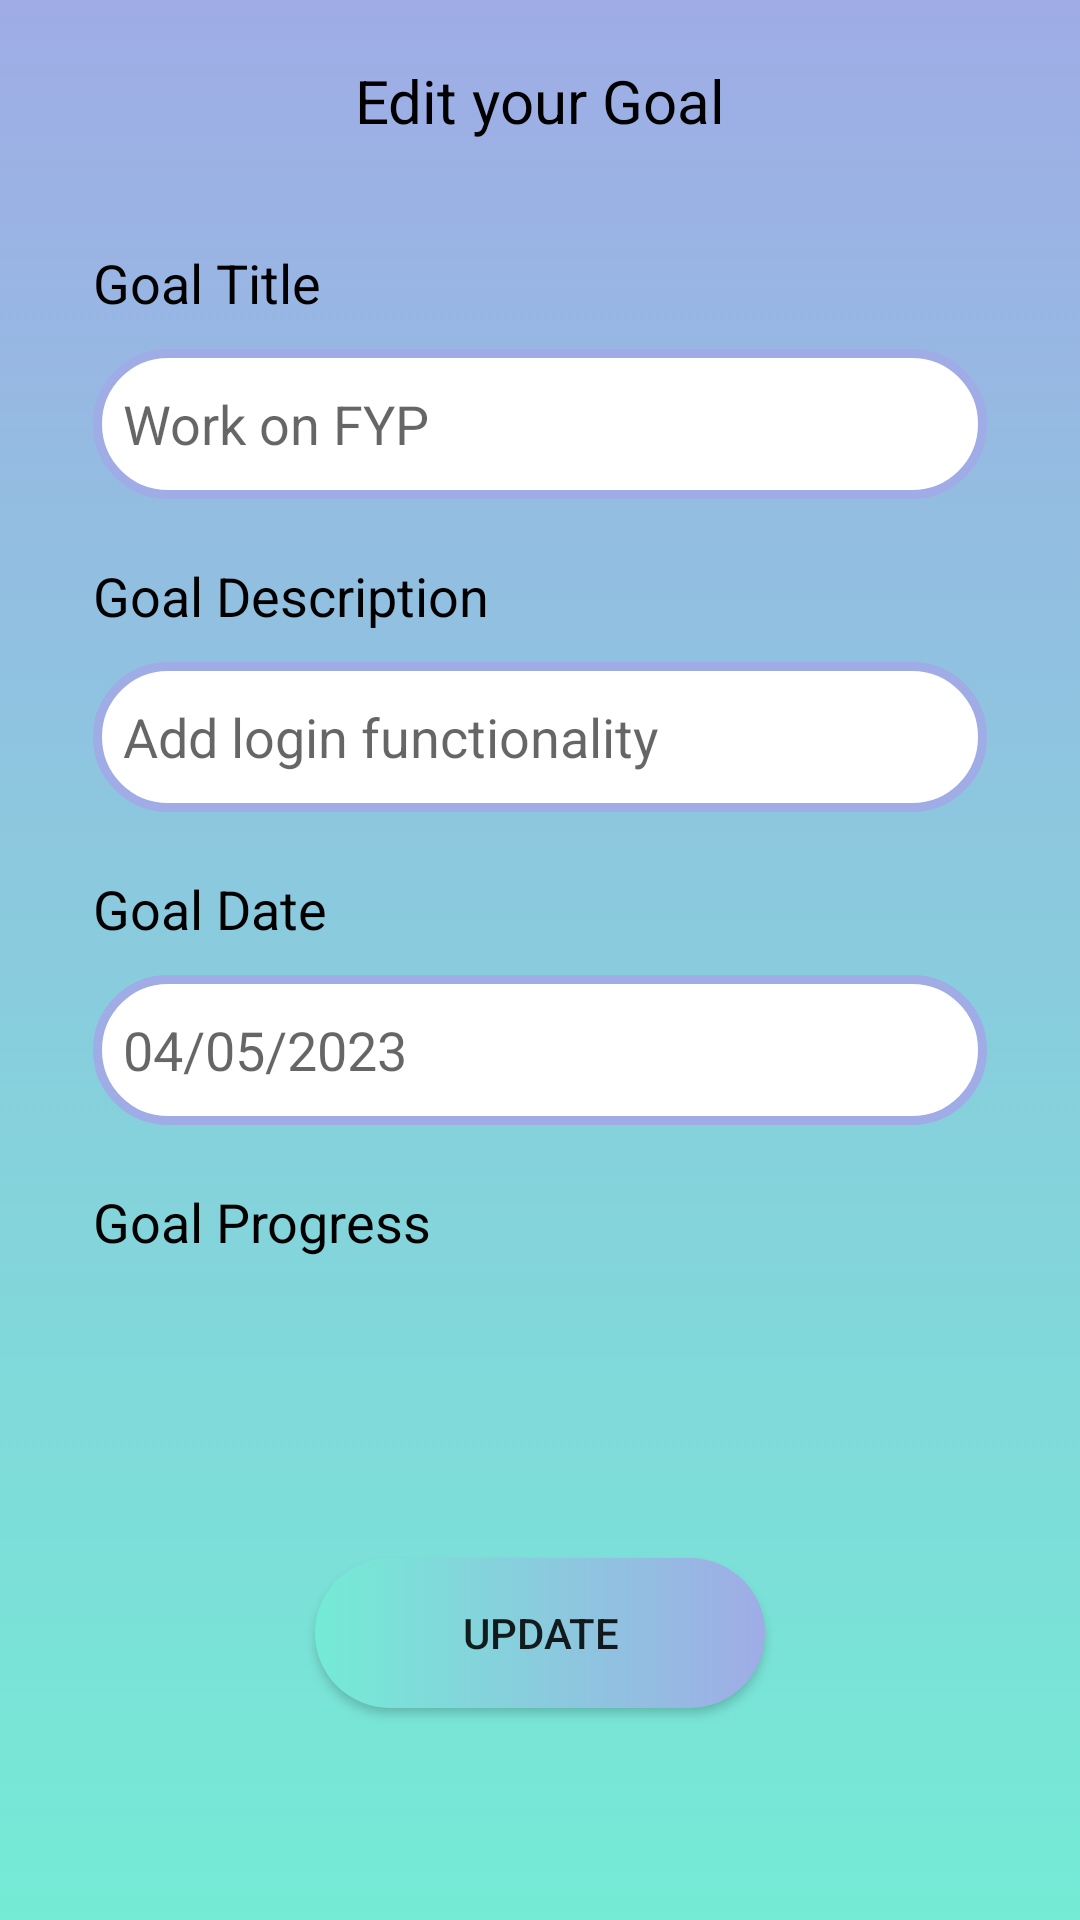

Write the Android layout XML for this screen, with the resource values it uses.
<!-- AndroidManifest.xml: application theme Theme.FYP -->
<!-- res/layout/fragment_goals_edit.xml -->
<?xml version="1.0" encoding="utf-8"?>
<LinearLayout xmlns:android="http://schemas.android.com/apk/res/android"
    xmlns:tools="http://schemas.android.com/tools"
    android:layout_width="match_parent"
    android:layout_height="match_parent"
    android:background="@drawable/gradient_background"
    android:orientation="vertical"
    tools:context=".UI.Calendar.CalActivity">

    <LinearLayout
        android:layout_width="match_parent"
        android:layout_height="wrap_content"
        android:layout_marginTop="20dp"

        android:orientation="horizontal">

        <TextView
            android:id="@+id/kgoalHeading"
            android:layout_width="0dp"
            android:layout_height="wrap_content"
            android:layout_weight="2"
            android:text="Edit your Goal"
            android:textAlignment="center"
            android:textColor="@color/black"
            android:textSize="20sp" />

    </LinearLayout>

    <LinearLayout
        android:layout_width="match_parent"
        android:layout_height="wrap_content"
        android:layout_marginLeft="15dp"
        android:layout_marginTop="15dp"
        android:layout_marginRight="15dp"
        android:orientation="vertical"
        android:paddingTop="20dp"
        android:paddingBottom="20dp">

        <LinearLayout
            android:layout_width="match_parent"
            android:layout_height="wrap_content"
            android:layout_marginLeft="16dp"
            android:layout_marginRight="16dp"
            android:orientation="vertical">

            <TextView
                android:layout_width="match_parent"
                android:layout_height="wrap_content"
                android:layout_marginBottom="10dp"
                android:text="Goal Title"
                android:textColor="@color/black"
                android:textSize="18sp" />

            <EditText
                android:id="@+id/kgoalTitle"
                android:layout_width="match_parent"
                android:layout_height="50dp"
                android:layout_marginBottom="20dp"
                android:background="@drawable/custom_textbox"
                android:drawableStart="@drawable/custom_ic_search"
                android:drawablePadding="10dp"
                android:hint="Work on FYP"
                android:padding="10dp" />
        </LinearLayout>

        <LinearLayout
            android:layout_width="match_parent"
            android:layout_height="wrap_content"
            android:layout_marginLeft="16dp"
            android:layout_marginRight="16dp"
            android:orientation="vertical">

            <TextView
                android:layout_width="match_parent"
                android:layout_height="wrap_content"
                android:layout_marginBottom="10dp"
                android:text="Goal Description"
                android:textColor="@color/black"
                android:textSize="18sp" />

            <EditText
                android:id="@+id/kgoalDescription"
                android:layout_width="match_parent"
                android:layout_height="50dp"
                android:layout_marginBottom="20dp"
                android:background="@drawable/custom_textbox"
                android:drawableStart="@drawable/custom_ic_search"
                android:drawablePadding="10dp"
                android:hint="Add login functionality"
                android:padding="10dp" />
        </LinearLayout>

        <LinearLayout
            android:layout_width="match_parent"
            android:layout_height="wrap_content"
            android:layout_marginLeft="16dp"
            android:layout_marginRight="16dp"
            android:orientation="vertical">

            <TextView
                android:layout_width="match_parent"
                android:layout_height="wrap_content"
                android:layout_marginBottom="10dp"
                android:text="Goal Date"
                android:textColor="@color/black"
                android:textSize="18sp" />

            <EditText
                android:id="@+id/kgoalDate"
                android:layout_width="match_parent"
                android:layout_height="50dp"
                android:layout_marginBottom="20dp"
                android:background="@drawable/custom_textbox"
                android:drawableStart="@drawable/custom_ic_search"
                android:drawablePadding="10dp"
                android:hint="04/05/2023"
                android:padding="10dp" />
        </LinearLayout>

        <LinearLayout
            android:layout_width="match_parent"
            android:layout_height="wrap_content"
            android:layout_marginRight="16dp"
            android:layout_marginLeft="16dp"
            android:orientation="vertical">

            <TextView
                android:layout_width="match_parent"
                android:layout_height="wrap_content"
                android:textSize="18sp"
                android:text="Goal Progress"
                android:layout_marginBottom="10dp"
                android:textColor="@color/black"/>

            <Spinner
                android:id="@+id/kgoalProgress"
                android:background="@drawable/custom_spinner"
                android:layout_width="match_parent"
                android:layout_height="50dp"
                android:layout_marginLeft="20dp"
                android:layout_marginRight="20dp"
                android:layout_marginBottom="10dp"
                android:padding="10dp"/>


        </LinearLayout>

        <LinearLayout
            android:layout_width="match_parent"
            android:layout_height="wrap_content"
            android:layout_marginTop="20dp"
            android:layout_marginLeft="15dp"
            android:layout_marginRight="15dp"
            android:orientation="vertical">

        <androidx.appcompat.widget.AppCompatButton
            android:id="@+id/kaddgoalBtn"
            android:layout_width="150dp"
            android:layout_height="50dp"
            android:layout_marginTop="10dp"
            android:layout_marginBottom="10dp"
            android:layout_gravity="center"
            android:background="@drawable/custom_button1"
            android:text="Update" />
        </LinearLayout>

    </LinearLayout>

</LinearLayout>
<!-- resources referenced by this layout -->
<resources>
  <color name="black">#FF000000</color>
  <!-- drawable custom_button1 (drawable) -->
  <?xml version="1.0" encoding="utf-8"?>
  <selector xmlns:android="http://schemas.android.com/apk/res/android">
  
      <item>
          <shape android:shape="rectangle">
              <gradient android:startColor="@color/custom2" android:endColor="@color/custom1"/>
              <corners android:radius="50dp"/>
          </shape>
      </item>
  
  </selector>
  <!-- drawable custom_spinner (drawable) -->
  <?xml version="1.0" encoding="utf-8"?>
  <selector xmlns:android="http://schemas.android.com/apk/res/android">
  <item>
      <layer-list>
          <item>
              <shape android:shape="rectangle">
                  <solid android:color="@color/custom1"/>
                  <corners android:radius="10dp"/>
                  <padding android:right="10dp"/>
              </shape>
          </item>
          <item>
              <bitmap android:src="@drawable/ic_down" android:gravity="center|end"/>
          </item>
      </layer-list>
  </item>
  </selector>
  <!-- drawable custom_textbox (drawable) -->
  <?xml version="1.0" encoding="utf-8"?>
  <selector xmlns:android="http://schemas.android.com/apk/res/android">
  
      <item android:state_enabled="true"  android:state_focused="true">
          <shape android:shape="rectangle">
              <solid android:color="@color/white"/>
              <corners android:radius="30dp"/>
              <stroke android:color="@color/custom2" android:width="3dp"/>
          </shape>
      </item>
  
      <item android:state_enabled="true">
          <shape android:shape="rectangle">
              <solid android:color="@color/white"/>
              <corners android:radius="30dp"/>
              <stroke android:color="@color/custom1" android:width="3dp"/>
          </shape>
      </item>
  
  </selector>
  <!-- drawable gradient_background (drawable) -->
  <?xml version="1.0" encoding="utf-8"?>
  <selector xmlns:android="http://schemas.android.com/apk/res/android">
  
      <item>
          <shape>
              <gradient android:angle="90" android:startColor="#74ebd5" android:endColor="#9face6" android:type="linear"/>
          </shape>
      </item>
  
  </selector>
  <style name="Theme.FYP" parent="Theme.MaterialComponents.DayNight.DarkActionBar">
          
          <item name="colorPrimary">@color/custom1</item>
          <item name="colorPrimaryVariant">@color/purple_700</item>
          <item name="colorOnPrimary">@color/white</item>
          
          <item name="colorSecondary">@color/teal_200</item>
          <item name="colorSecondaryVariant">@color/teal_700</item>
          <item name="colorOnSecondary">@color/black</item>
          
          <item name="android:statusBarColor" tools:targetApi="l">?attr/colorPrimaryVariant</item>
          
      </style>
  <color name="custom2">#74ebd5</color>
  <color name="custom1">#9face6</color>
  <color name="white">#FFFFFFFF</color>
  <color name="purple_700">#FF3700B3</color>
  <color name="teal_200">#FF03DAC5</color>
  <color name="teal_700">#FF018786</color>
</resources>
